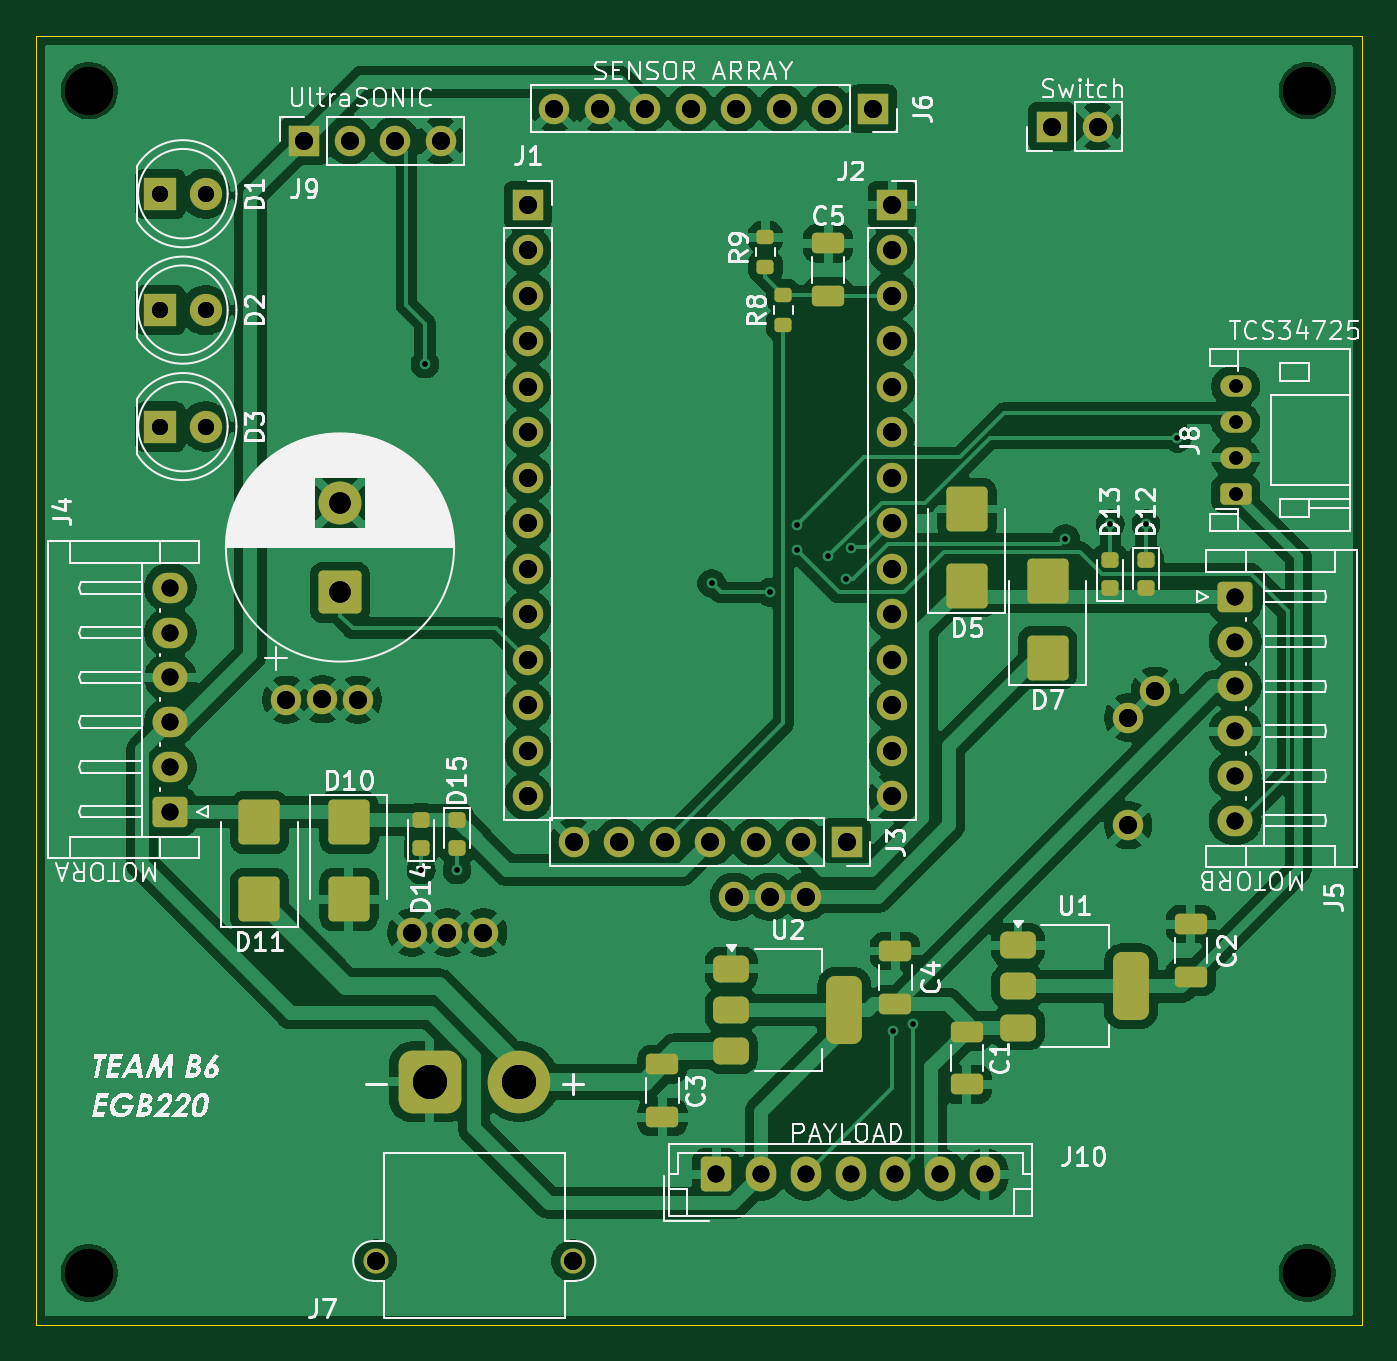
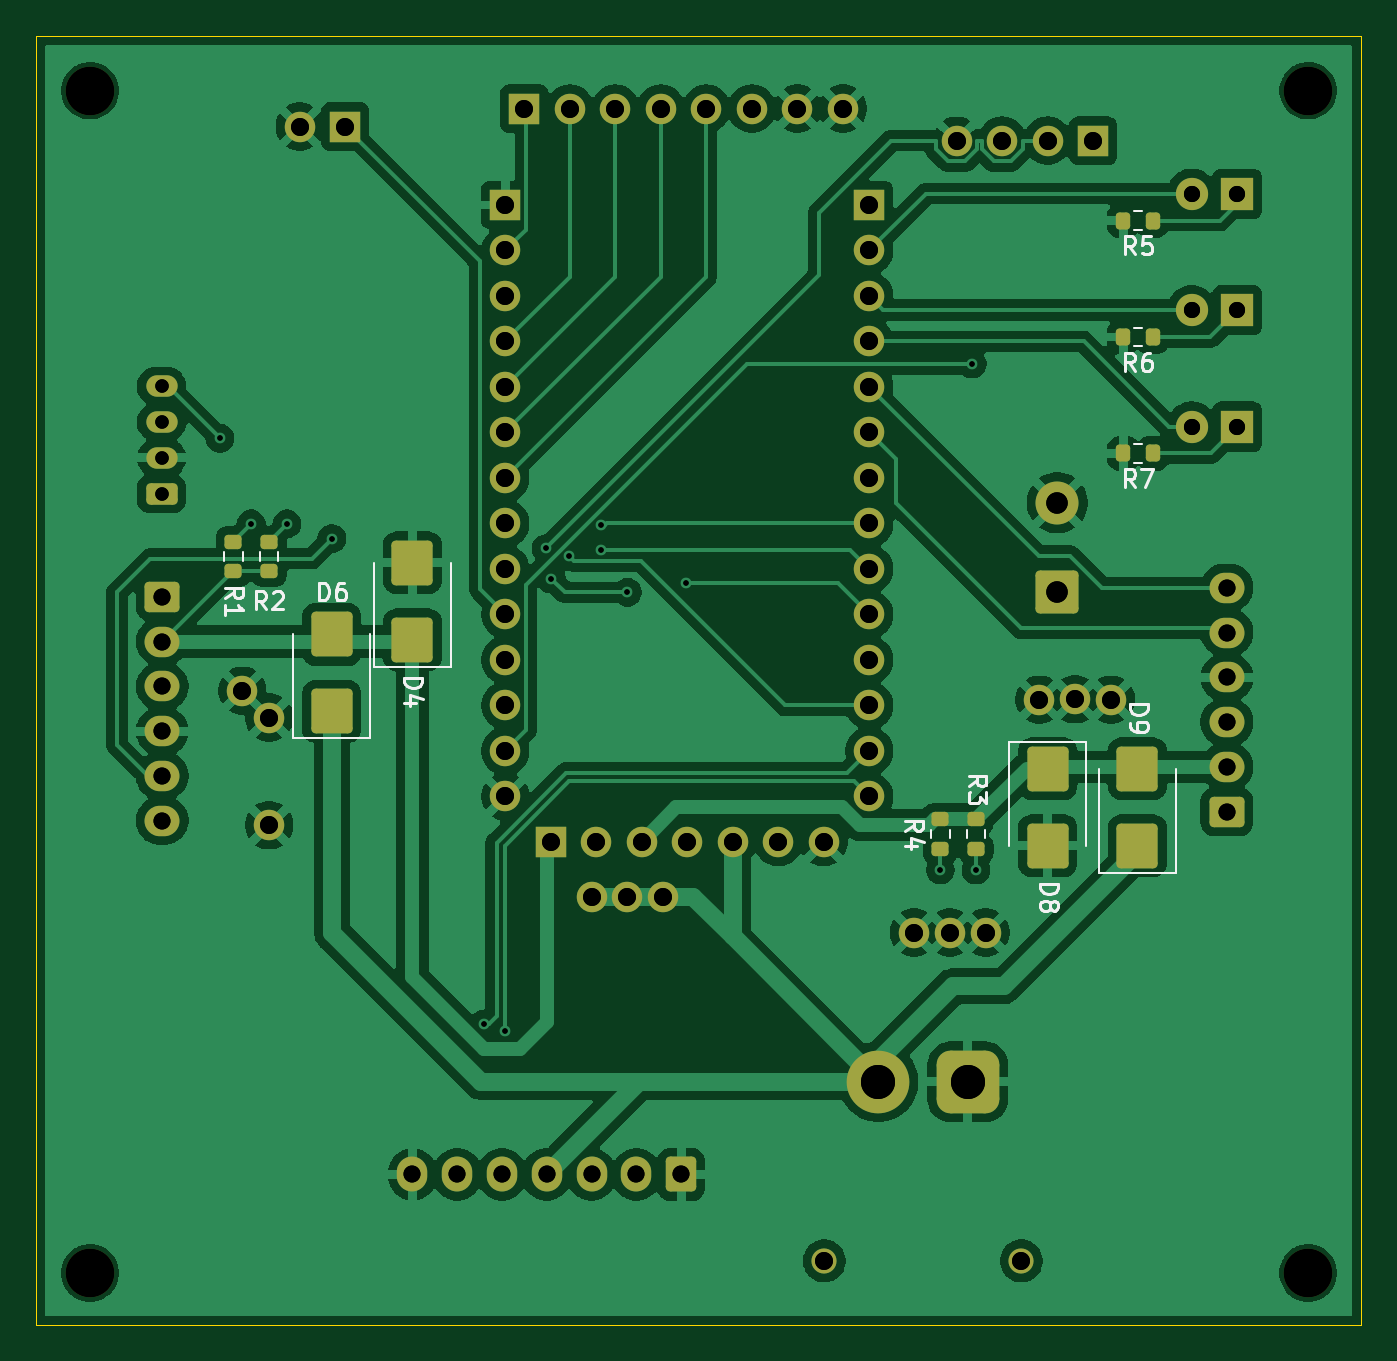
Circuit board: 13 layer files. Board 74.0 x 72.0 mm.
- bottom_copper: breakoutB-B_Cu.gbl (149628 bytes)
- bottom_mask: breakoutB-B_Mask.gbs (6395 bytes)
- paste: breakoutB-B_Paste.gbp (2293 bytes)
- bottom_silk: breakoutB-B_Silkscreen.gbo (20890 bytes)
- outline: breakoutB-Edge_Cuts.gm1 (606 bytes)
- top_copper: breakoutB-F_Cu.gtl (187489 bytes)
- top_mask: breakoutB-F_Mask.gts (7378 bytes)
- paste: breakoutB-F_Paste.gtp (3266 bytes)
- top_silk: breakoutB-F_Silkscreen.gto (103224 bytes)
- drill: breakoutB-NPTH-drl.gbr (655 bytes)
- drill: breakoutB-NPTH.drl (378 bytes)
- drill: breakoutB-PTH-drl.gbr (4127 bytes)
- drill: breakoutB-PTH.drl (2192 bytes)

=== bottom_copper: breakoutB-B_Cu.gbl (149628 bytes, source omitted) ===
=== bottom_mask: breakoutB-B_Mask.gbs (6395 bytes, source omitted) ===
=== paste: breakoutB-B_Paste.gbp (2293 bytes, source withheld) ===
=== bottom_silk: breakoutB-B_Silkscreen.gbo (20890 bytes, source omitted) ===
=== outline: breakoutB-Edge_Cuts.gm1 ===
%TF.GenerationSoftware,KiCad,Pcbnew,10.0.0*%
%TF.CreationDate,2026-04-07T03:57:39+10:00*%
%TF.ProjectId,breakoutB,62726561-6b6f-4757-9442-2e6b69636164,rev?*%
%TF.SameCoordinates,Original*%
%TF.FileFunction,Profile,NP*%
%FSLAX46Y46*%
G04 Gerber Fmt 4.6, Leading zero omitted, Abs format (unit mm)*
G04 Created by KiCad (PCBNEW 10.0.0) date 2026-04-07 03:57:39*
%MOMM*%
%LPD*%
G01*
G04 APERTURE LIST*
%TA.AperFunction,Profile*%
%ADD10C,0.050000*%
%TD*%
G04 APERTURE END LIST*
D10*
X25528916Y-55424311D02*
X99528916Y-55424311D01*
X99528916Y-127424311D01*
X25528916Y-127424311D01*
X25528916Y-55424311D01*
M02*

=== top_copper: breakoutB-F_Cu.gtl (187489 bytes, source omitted) ===
=== top_mask: breakoutB-F_Mask.gts (7378 bytes, source omitted) ===
=== paste: breakoutB-F_Paste.gtp (3266 bytes, source withheld) ===
=== top_silk: breakoutB-F_Silkscreen.gto (103224 bytes, source omitted) ===
=== drill: breakoutB-NPTH-drl.gbr ===
%TF.GenerationSoftware,KiCad,Pcbnew,10.0.0*%
%TF.CreationDate,2026-04-07T03:29:01+10:00*%
%TF.ProjectId,breakoutB,62726561-6b6f-4757-9442-2e6b69636164,rev?*%
%TF.SameCoordinates,Original*%
%TF.FileFunction,NonPlated,1,2,NPTH,Drill*%
%TF.FilePolarity,Positive*%
%FSLAX46Y46*%
G04 Gerber Fmt 4.6, Leading zero omitted, Abs format (unit mm)*
G04 Created by KiCad (PCBNEW 10.0.0) date 2026-04-07 03:29:01*
%MOMM*%
%LPD*%
G01*
G04 APERTURE LIST*
%TA.AperFunction,ComponentDrill*%
%ADD10C,2.700000*%
%TD*%
G04 APERTURE END LIST*
D10*
%TO.C,REF\u002A\u002A*%
X28500000Y-58500000D03*
X28500000Y-124500000D03*
X96500000Y-58500000D03*
X96500000Y-124500000D03*
M02*

=== drill: breakoutB-NPTH.drl ===
M48
; DRILL file KiCad 10.0.0 date 2026-04-07T03:57:46
; FORMAT={-:-/ absolute / metric / decimal}
; #@! TF.CreationDate,2026-04-07T03:57:46+10:00
; #@! TF.GenerationSoftware,Kicad,Pcbnew,10.0.0
; #@! TF.FileFunction,NonPlated,1,2,NPTH
FMAT,2
METRIC
; #@! TA.AperFunction,NonPlated,NPTH,ComponentDrill
T1C2.700
%
G90
G05
T1
X28.5Y-58.5
X28.5Y-124.5
X96.5Y-58.5
X96.5Y-124.5
M30

=== drill: breakoutB-PTH-drl.gbr ===
%TF.GenerationSoftware,KiCad,Pcbnew,10.0.0*%
%TF.CreationDate,2026-04-07T03:29:01+10:00*%
%TF.ProjectId,breakoutB,62726561-6b6f-4757-9442-2e6b69636164,rev?*%
%TF.SameCoordinates,Original*%
%TF.FileFunction,Plated,1,2,PTH,Drill*%
%TF.FilePolarity,Positive*%
%FSLAX46Y46*%
G04 Gerber Fmt 4.6, Leading zero omitted, Abs format (unit mm)*
G04 Created by KiCad (PCBNEW 10.0.0) date 2026-04-07 03:29:01*
%MOMM*%
%LPD*%
G01*
G04 APERTURE LIST*
%TA.AperFunction,ViaDrill*%
%ADD10C,0.300000*%
%TD*%
%TA.AperFunction,ComponentDrill*%
%ADD11C,0.750000*%
%TD*%
%TA.AperFunction,ComponentDrill*%
%ADD12C,0.900000*%
%TD*%
%TA.AperFunction,ComponentDrill*%
%ADD13C,0.950000*%
%TD*%
%TA.AperFunction,ComponentDrill*%
%ADD14C,1.000000*%
%TD*%
%TA.AperFunction,ComponentDrill*%
%ADD15C,1.200000*%
%TD*%
%TA.AperFunction,ComponentDrill*%
%ADD16C,1.900000*%
%TD*%
G04 APERTURE END LIST*
D10*
X47032500Y-102000000D03*
X47250000Y-73750000D03*
X49032500Y-102000000D03*
X63250000Y-86000000D03*
X66500000Y-86500000D03*
X68000000Y-82750000D03*
X68000000Y-84150000D03*
X69750000Y-84500000D03*
X70750000Y-85750000D03*
X71049265Y-84049265D03*
X73346397Y-111000000D03*
X74500000Y-110600000D03*
X83000000Y-83500000D03*
X85500000Y-82675000D03*
X87500000Y-82675000D03*
X89250000Y-77900000D03*
D11*
%TO.C,J8*%
X92500000Y-75000000D03*
X92500000Y-77000000D03*
X92500000Y-79000000D03*
X92500000Y-81000000D03*
D12*
%TO.C,D1*%
X32460000Y-64250000D03*
%TO.C,D2*%
X32460000Y-70750000D03*
%TO.C,D3*%
X32460000Y-77250000D03*
%TO.C,D1*%
X35000000Y-64250000D03*
%TO.C,D2*%
X35000000Y-70750000D03*
%TO.C,D3*%
X35000000Y-77250000D03*
D13*
%TO.C,J4*%
X33032500Y-86250000D03*
X33032500Y-88750000D03*
X33032500Y-91250000D03*
X33032500Y-93750000D03*
X33032500Y-96250000D03*
X33032500Y-98750000D03*
%TO.C,J10*%
X63500000Y-119000000D03*
X66000000Y-119000000D03*
X68500000Y-119000000D03*
X71000000Y-119000000D03*
X73500000Y-119000000D03*
X76000000Y-119000000D03*
X78500000Y-119000000D03*
%TO.C,J5*%
X92467500Y-86750000D03*
X92467500Y-89250000D03*
X92467500Y-91750000D03*
X92467500Y-94250000D03*
X92467500Y-96750000D03*
X92467500Y-99250000D03*
D14*
%TO.C,*%
X39500000Y-92500000D03*
%TO.C,J9*%
X40500000Y-61290000D03*
%TO.C,*%
X41508235Y-92474751D03*
%TO.C,J9*%
X43040000Y-61290000D03*
%TO.C,*%
X43500000Y-92500000D03*
%TO.C,J7*%
X44500000Y-123825000D03*
%TO.C,J9*%
X45580000Y-61290000D03*
%TO.C,*%
X46500000Y-105500000D03*
%TO.C,J9*%
X48120000Y-61290000D03*
%TO.C,*%
X48500000Y-105500000D03*
X50500000Y-105500000D03*
%TO.C,J1*%
X53000000Y-64880000D03*
X53000000Y-67420000D03*
X53000000Y-69960000D03*
X53000000Y-72500000D03*
X53000000Y-75040000D03*
X53000000Y-77580000D03*
X53000000Y-80120000D03*
X53000000Y-82660000D03*
X53000000Y-85200000D03*
X53000000Y-87740000D03*
X53000000Y-90280000D03*
X53000000Y-92820000D03*
X53000000Y-95360000D03*
X53000000Y-97900000D03*
%TO.C,J6*%
X54470000Y-59500000D03*
%TO.C,J7*%
X55500000Y-123825000D03*
%TO.C,J3*%
X55540000Y-100440000D03*
%TO.C,J6*%
X57010000Y-59500000D03*
%TO.C,J3*%
X58080000Y-100440000D03*
%TO.C,J6*%
X59550000Y-59500000D03*
%TO.C,J3*%
X60620000Y-100440000D03*
%TO.C,J6*%
X62090000Y-59500000D03*
%TO.C,J3*%
X63160000Y-100440000D03*
%TO.C,*%
X64500000Y-103500000D03*
%TO.C,J6*%
X64630000Y-59500000D03*
%TO.C,J3*%
X65700000Y-100440000D03*
%TO.C,*%
X66500000Y-103500000D03*
%TO.C,J6*%
X67170000Y-59500000D03*
%TO.C,J3*%
X68240000Y-100440000D03*
%TO.C,*%
X68500000Y-103500000D03*
%TO.C,J6*%
X69710000Y-59500000D03*
%TO.C,J3*%
X70780000Y-100440000D03*
%TO.C,J6*%
X72250000Y-59500000D03*
%TO.C,J2*%
X73320000Y-64880000D03*
X73320000Y-67420000D03*
X73320000Y-69960000D03*
X73320000Y-72500000D03*
X73320000Y-75040000D03*
X73320000Y-77580000D03*
X73320000Y-80120000D03*
X73320000Y-82660000D03*
X73320000Y-85200000D03*
X73320000Y-87740000D03*
X73320000Y-90280000D03*
X73320000Y-92820000D03*
X73320000Y-95360000D03*
X73320000Y-97900000D03*
%TO.C,REF\u002A\u002A*%
X82250000Y-60500000D03*
X84790000Y-60500000D03*
%TO.C,*%
X86500000Y-93500000D03*
X86500000Y-99500000D03*
X88000000Y-92000000D03*
D15*
%TO.C,REF\u002A\u002A*%
X42500000Y-81500000D03*
X42500000Y-86500000D03*
D16*
%TO.C,J7*%
X47500000Y-113825000D03*
X52500000Y-113825000D03*
M02*

=== drill: breakoutB-PTH.drl ===
M48
; DRILL file KiCad 10.0.0 date 2026-04-07T03:57:46
; FORMAT={-:-/ absolute / metric / decimal}
; #@! TF.CreationDate,2026-04-07T03:57:46+10:00
; #@! TF.GenerationSoftware,Kicad,Pcbnew,10.0.0
; #@! TF.FileFunction,Plated,1,2,PTH
FMAT,2
METRIC
; #@! TA.AperFunction,Plated,PTH,ViaDrill
T1C0.300
; #@! TA.AperFunction,Plated,PTH,ComponentDrill
T2C0.750
; #@! TA.AperFunction,Plated,PTH,ComponentDrill
T3C0.900
; #@! TA.AperFunction,Plated,PTH,ComponentDrill
T4C0.950
; #@! TA.AperFunction,Plated,PTH,ComponentDrill
T5C1.000
; #@! TA.AperFunction,Plated,PTH,ComponentDrill
T6C1.200
; #@! TA.AperFunction,Plated,PTH,ComponentDrill
T7C1.900
%
G90
G05
T1
X47.032Y-102.0
X47.25Y-73.75
X49.032Y-102.0
X63.25Y-86.0
X66.5Y-86.5
X68.0Y-82.75
X68.0Y-84.15
X69.75Y-84.5
X70.75Y-85.75
X71.049Y-84.049
X73.346Y-111.0
X74.5Y-110.6
X83.0Y-83.5
X85.5Y-82.675
X87.5Y-82.675
X89.25Y-77.9
T2
X92.5Y-75.0
X92.5Y-77.0
X92.5Y-79.0
X92.5Y-81.0
T3
X32.46Y-64.25
X32.46Y-70.75
X32.46Y-77.25
X35.0Y-64.25
X35.0Y-70.75
X35.0Y-77.25
T4
X33.032Y-86.25
X33.032Y-88.75
X33.032Y-91.25
X33.032Y-93.75
X33.032Y-96.25
X33.032Y-98.75
X63.5Y-119.0
X66.0Y-119.0
X68.5Y-119.0
X71.0Y-119.0
X73.5Y-119.0
X76.0Y-119.0
X78.5Y-119.0
X92.468Y-86.75
X92.468Y-89.25
X92.468Y-91.75
X92.468Y-94.25
X92.468Y-96.75
X92.468Y-99.25
T5
X39.5Y-92.5
X40.5Y-61.29
X41.508Y-92.475
X43.04Y-61.29
X43.5Y-92.5
X44.5Y-123.825
X45.58Y-61.29
X46.5Y-105.5
X48.12Y-61.29
X48.5Y-105.5
X50.5Y-105.5
X53.0Y-64.88
X53.0Y-67.42
X53.0Y-69.96
X53.0Y-72.5
X53.0Y-75.04
X53.0Y-77.58
X53.0Y-80.12
X53.0Y-82.66
X53.0Y-85.2
X53.0Y-87.74
X53.0Y-90.28
X53.0Y-92.82
X53.0Y-95.36
X53.0Y-97.9
X54.47Y-59.5
X55.5Y-123.825
X55.54Y-100.44
X57.01Y-59.5
X58.08Y-100.44
X59.55Y-59.5
X60.62Y-100.44
X62.09Y-59.5
X63.16Y-100.44
X64.5Y-103.5
X64.63Y-59.5
X65.7Y-100.44
X66.5Y-103.5
X67.17Y-59.5
X68.24Y-100.44
X68.5Y-103.5
X69.71Y-59.5
X70.78Y-100.44
X72.25Y-59.5
X73.32Y-64.88
X73.32Y-67.42
X73.32Y-69.96
X73.32Y-72.5
X73.32Y-75.04
X73.32Y-77.58
X73.32Y-80.12
X73.32Y-82.66
X73.32Y-85.2
X73.32Y-87.74
X73.32Y-90.28
X73.32Y-92.82
X73.32Y-95.36
X73.32Y-97.9
X82.25Y-60.5
X84.79Y-60.5
X86.5Y-93.5
X86.5Y-99.5
X88.0Y-92.0
T6
X42.5Y-81.5
X42.5Y-86.5
T7
X47.5Y-113.825
X52.5Y-113.825
M30
